Labelled photos from "Automatic-Classification-of-Paper-Currencies", an image-classification folder in laylaa7/Automatic-Classification-of-Paper-Currencies. The possible labels are: 1 denomination back, 1 denomination front, 10 denomination back, 10 denomination front, 20 denomination back, 20 denomination front, 5 denomination back, 5 denomination front, 50 denomination back, 50 denomination front.

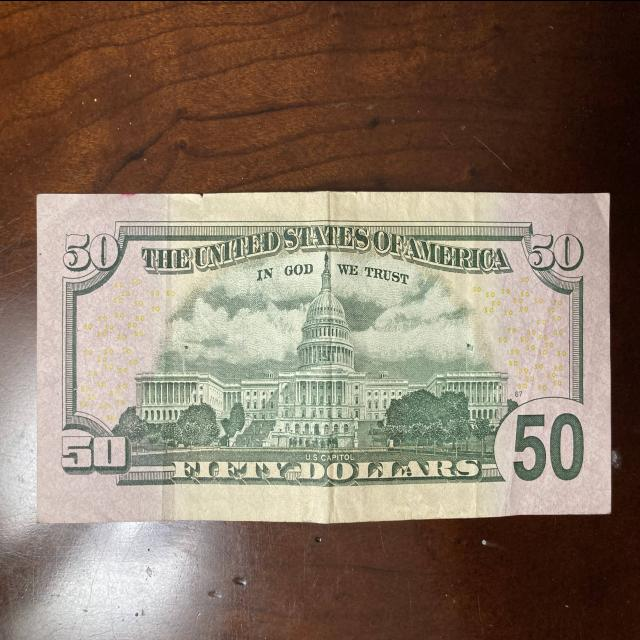
Label: 50 denomination back

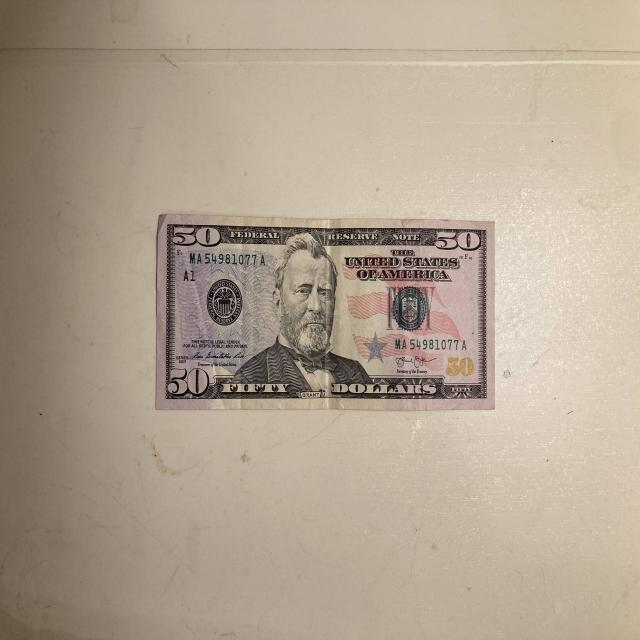
Label: 50 denomination front

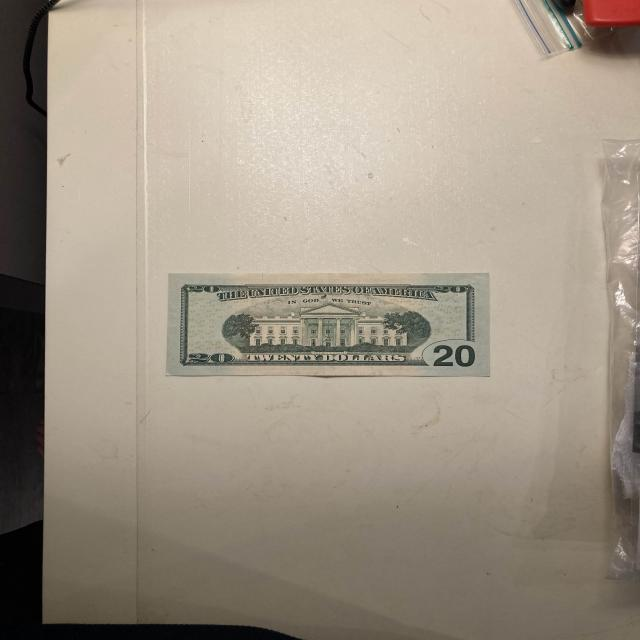
Label: 20 denomination back

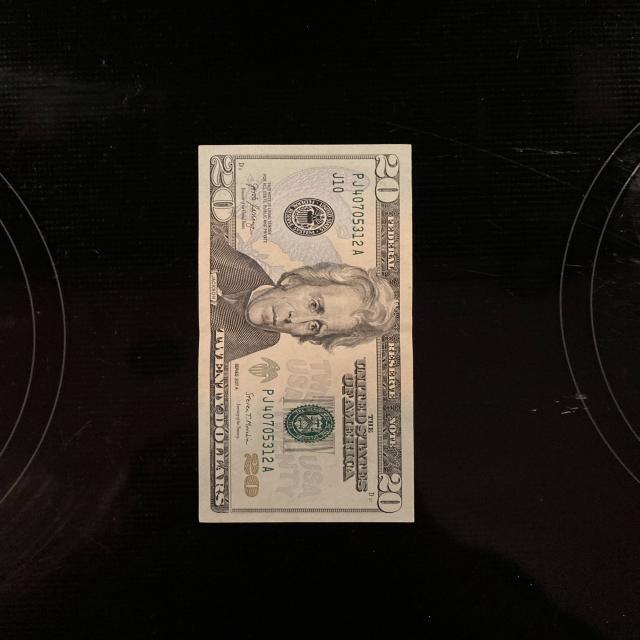
Label: 20 denomination front

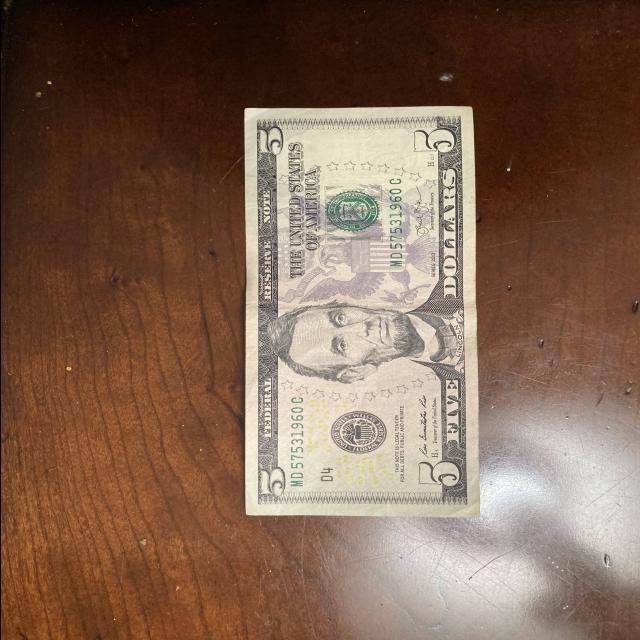
Label: 5 denomination front

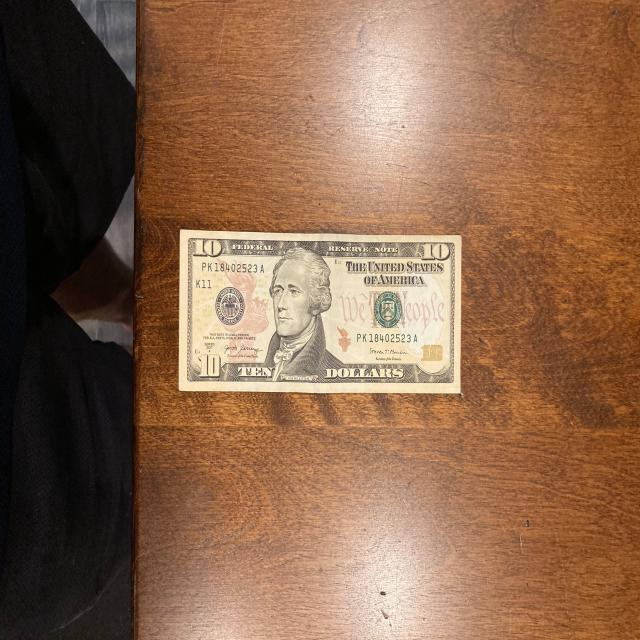
Label: 10 denomination front
